Run: headless pygame with SDL's dummy video driver; simulated clock (each Clock.tick advances the game by its frame time, no real sleeping); random seed 0; keys injected as events and as key.get_pressed() state; no mouse input; restart key R tapped at the start of phases 3 and 4.
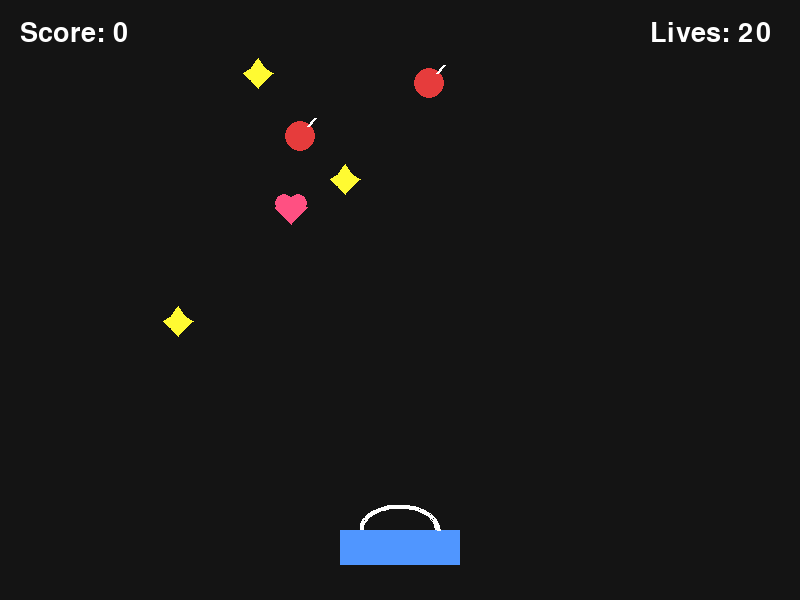
Frame 1 of 4 · flips 1–60 · no input
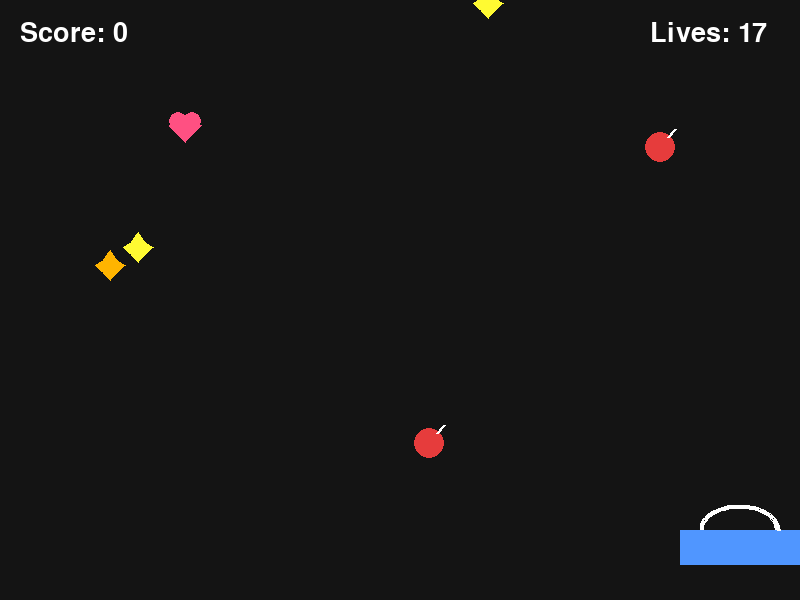
Frame 2 of 4 · flips 61–180 · tapped SPACE, RETURN · held RIGHT (→), D
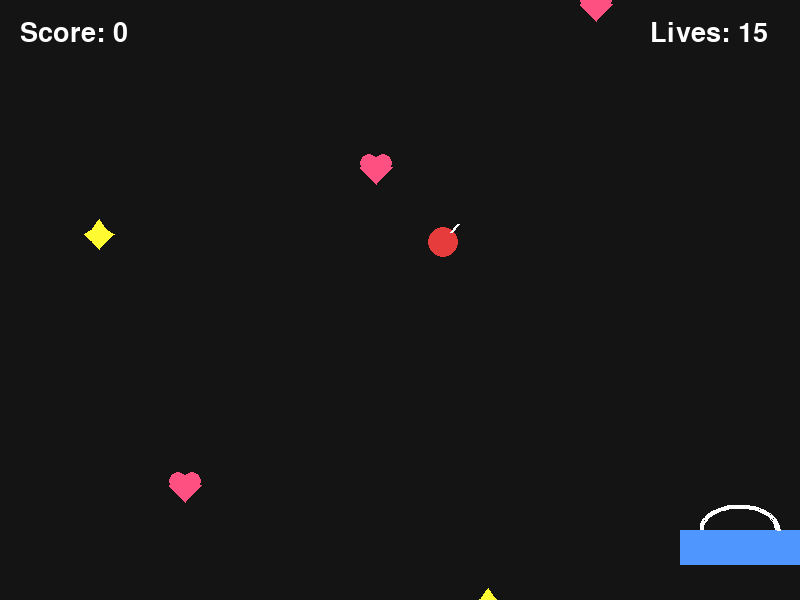
Frame 3 of 4 · flips 181–300 · tapped R · held DOWN (↓), S
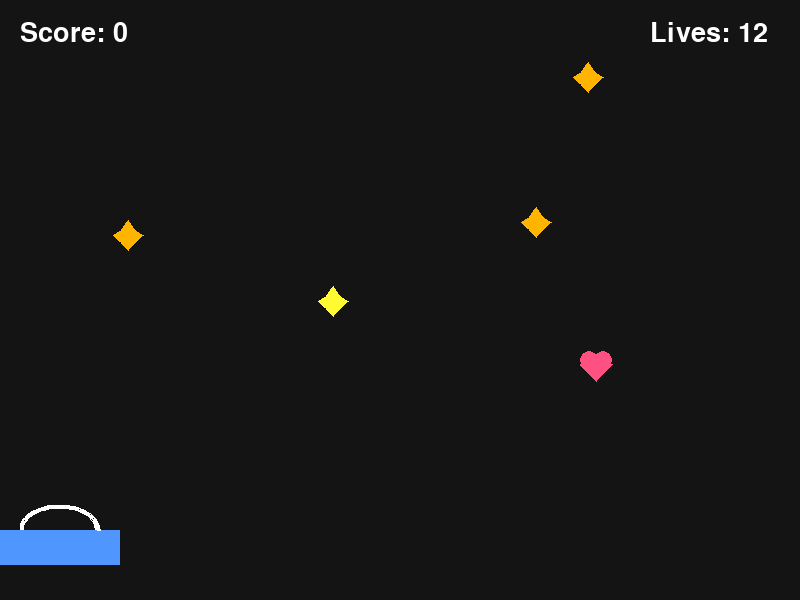
Frame 4 of 4 · flips 301–420 · tapped R · held LEFT (←), A, UP (↑), W

The pygame program that drew these frames:


import pygame
import random

pygame.init()

# screen
WIDTH = 800
HEIGHT = 600
screen = pygame.display.set_mode((WIDTH, HEIGHT))
pygame.display.set_caption("Catch the Stars")

# colors
BLACK = (20, 20, 20)
WHITE = (255, 255, 255)
YELLOW = (255, 250, 50)
RED = (230, 60, 60)
BLUE = (80, 150, 255)
GOLD = (255, 180, 0)
PINK = (255, 80, 130)

# clock
clock = pygame.time.Clock()

# fonts
font = pygame.font.Font(None, 40)
big_font = pygame.font.Font(None, 70)

# basket
basket = pygame.Rect(WIDTH // 2 - 60, HEIGHT - 70, 120, 35)
basket_speed = 8

# falling objects
objects = []

for i in range(6):
    x = random.randint(20, WIDTH - 40)
    y = random.randint(-500, -50)

    # Choose the type of object
    object_type = random.choice(
        ["star", "star", "star", "bomb", "gold", "heart"]
    )

    objects.append({
        "rect": pygame.Rect(x, y, 30, 30),
        "speed": random.randint(3, 7),
        "type": object_type
    })

score = 0
lives = 20
game_over = False
running = True

while running:

    # events
    for event in pygame.event.get():
        if event.type == pygame.QUIT:
            running = False

        # restart if game over
        if event.type == pygame.KEYDOWN:
            if event.key == pygame.K_r and game_over:
                score = 0
                lives = 20
                game_over = False

                basket.x = WIDTH // 2 - 60

                # reset objects
                for obj in objects:
                    obj["rect"].x = random.randint(20, WIDTH - 40)
                    obj["rect"].y = random.randint(-500, -50)
                    obj["speed"] = random.randint(3, 7)

    keys = pygame.key.get_pressed()

    if not game_over:

        # move basket
        if keys[pygame.K_LEFT]:
            basket.x -= basket_speed

        if keys[pygame.K_RIGHT]:
            basket.x += basket_speed

        # keep basket inside screen
        if basket.left < 0:
            basket.left = 0

        if basket.right > WIDTH:
            basket.right = WIDTH

        # move falling objects
        for obj in objects:

            obj["rect"].y += obj["speed"]

            # collision with basket
            if obj["rect"].colliderect(basket):

                # normal star gives 10 points
                if obj["type"] == "star":
                    score += 10

                # golden star gives 50 points
                elif obj["type"] == "gold":
                    score += 50

                # bomb removes one life
                elif obj["type"] == "bomb":
                    lives -= 1

                # heart gives one extra life
                elif obj["type"] == "heart":
                    lives += 1

                # reset object
                obj["rect"].x = random.randint(20, WIDTH - 40)
                obj["rect"].y = random.randint(-200, -50)
                obj["speed"] = random.randint(3, 7)

                # choose a new object type
                obj["type"] = random.choice(
                    ["star", "star", "star", "bomb", "gold", "heart"]
                )

            # object reaches bottom
            if obj["rect"].top > HEIGHT:

                # missing a normal or golden star costs a life
                if obj["type"] in ["star", "gold"]:
                    lives -= 1

                # reset object
                obj["rect"].x = random.randint(20, WIDTH - 40)
                obj["rect"].y = random.randint(-200, -50)
                obj["speed"] = random.randint(3, 7)

                obj["type"] = random.choice(
                    ["star", "star", "star", "bomb", "gold", "heart"]
                )

        # game over
        if lives <= 0:
            game_over = True

    # DRAW
    screen.fill(BLACK)

    # draw falling objects
    for obj in objects:

        # normal star
        if obj["type"] == "star":
            x = obj["rect"].centerx
            y = obj["rect"].centery

            points = [
                (x, y - 15),
                (x + 7, y - 5),
                (x + 15, y),
                (x + 7, y + 7),
                (x, y + 15),
                (x - 7, y + 7),
                (x - 15, y),
                (x - 7, y - 5)
            ]

            pygame.draw.polygon(screen, YELLOW, points)

        # golden star
        elif obj["type"] == "gold":
            x = obj["rect"].centerx
            y = obj["rect"].centery

            points = [
                (x, y - 15),
                (x + 7, y - 5),
                (x + 15, y),
                (x + 7, y + 7),
                (x, y + 15),
                (x - 7, y + 7),
                (x - 15, y),
                (x - 7, y - 5)
            ]

            pygame.draw.polygon(screen, GOLD, points)

        # bomb
        elif obj["type"] == "bomb":
            pygame.draw.circle(
                screen, RED, obj["rect"].center, 15
            )

            pygame.draw.line(
                screen,
                WHITE,
                (obj["rect"].centerx + 8, obj["rect"].centery - 10),
                (obj["rect"].centerx + 15, obj["rect"].centery - 18),
                3
            )

        # heart power-up
        elif obj["type"] == "heart":
            x = obj["rect"].centerx
            y = obj["rect"].centery

            pygame.draw.circle(screen, PINK, (x - 7, y - 4), 9)
            pygame.draw.circle(screen, PINK, (x + 7, y - 4), 9)
            pygame.draw.polygon(
                screen,
                PINK,
                [(x - 16, y), (x + 16, y), (x, y + 17)]
            )

    # draw basket
    pygame.draw.rect(screen, BLUE, basket)

    # basket handle
    pygame.draw.arc(
        screen,
        WHITE,
        (basket.x + 20, basket.y - 25, 80, 50),
        0,
        3.14,
        4
    )

    # score
    score_text = font.render(
        f"Score: {score}", True, WHITE
    )
    screen.blit(score_text, (20, 20))

    # lives
    lives_text = font.render(
        f"Lives: {lives}", True, WHITE
    )
    screen.blit(lives_text, (650, 20))

    # game over screen
    if game_over:

        game_over_text = big_font.render(
            "GAME OVER!", True, RED
        )

        final_score = font.render(
            f"Final Score: {score}", True, WHITE
        )

        restart_text = font.render(
            "Press R to Restart", True, YELLOW
        )

        screen.blit(
            game_over_text,
            (WIDTH // 2 - game_over_text.get_width() // 2, 220)
        )

        screen.blit(
            final_score,
            (WIDTH // 2 - final_score.get_width() // 2, 300)
        )

        screen.blit(
            restart_text,
            (WIDTH // 2 - restart_text.get_width() // 2, 360)
        )

    pygame.display.flip()

    clock.tick(60)

pygame.quit()
